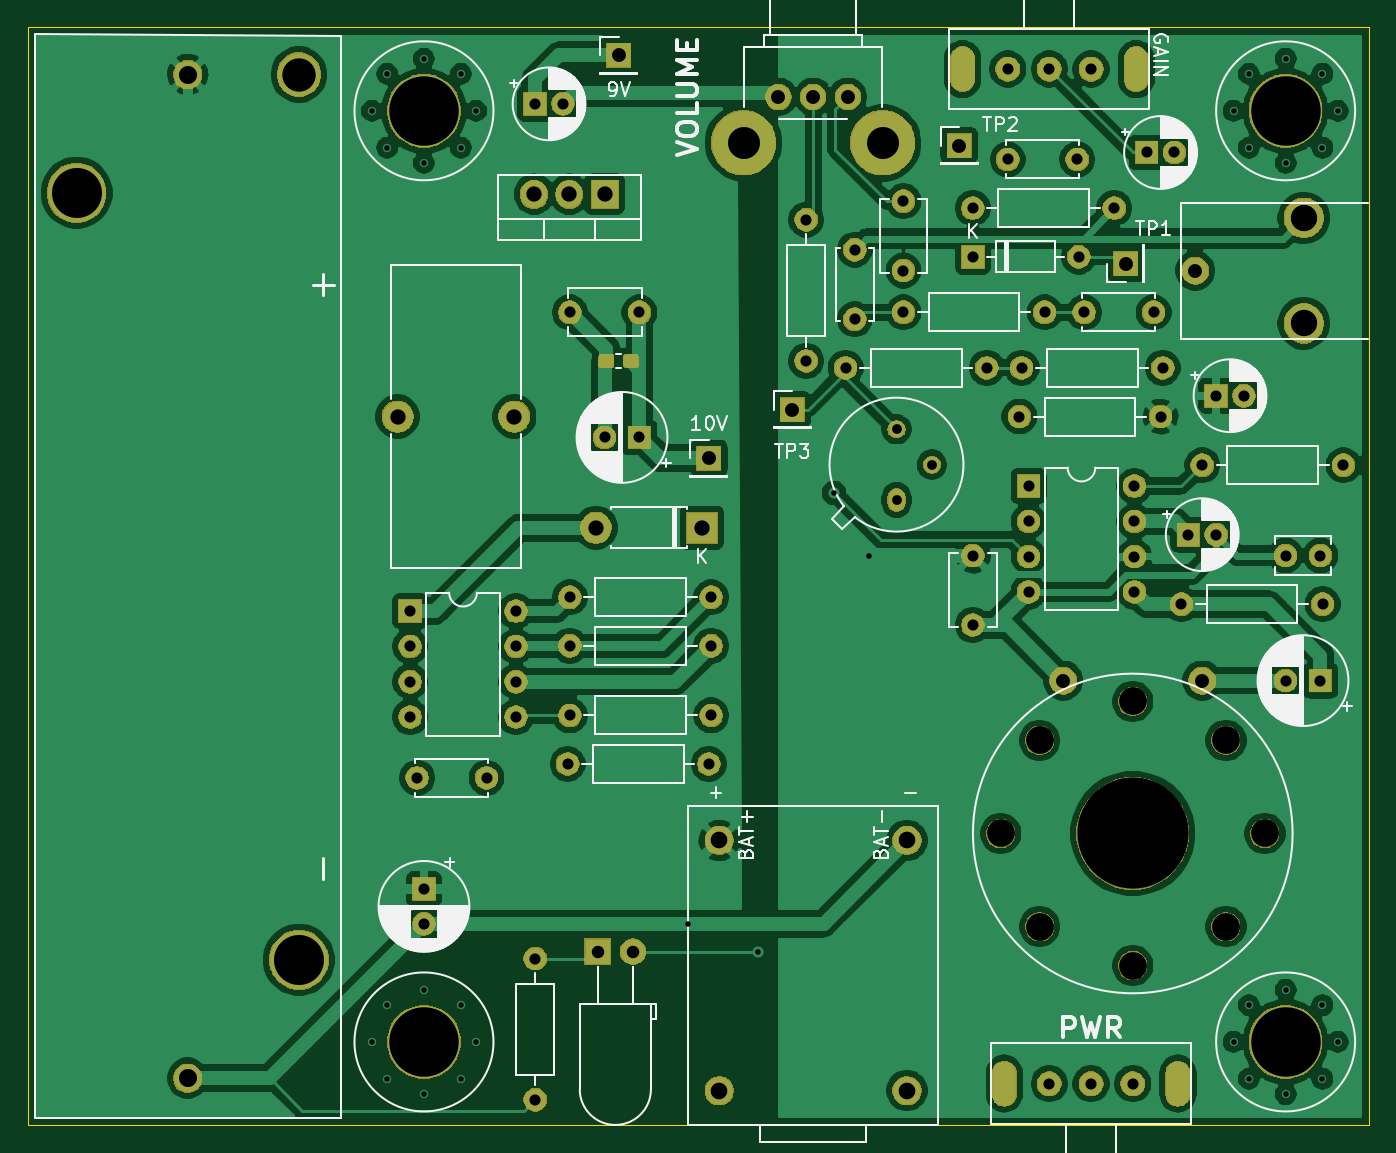
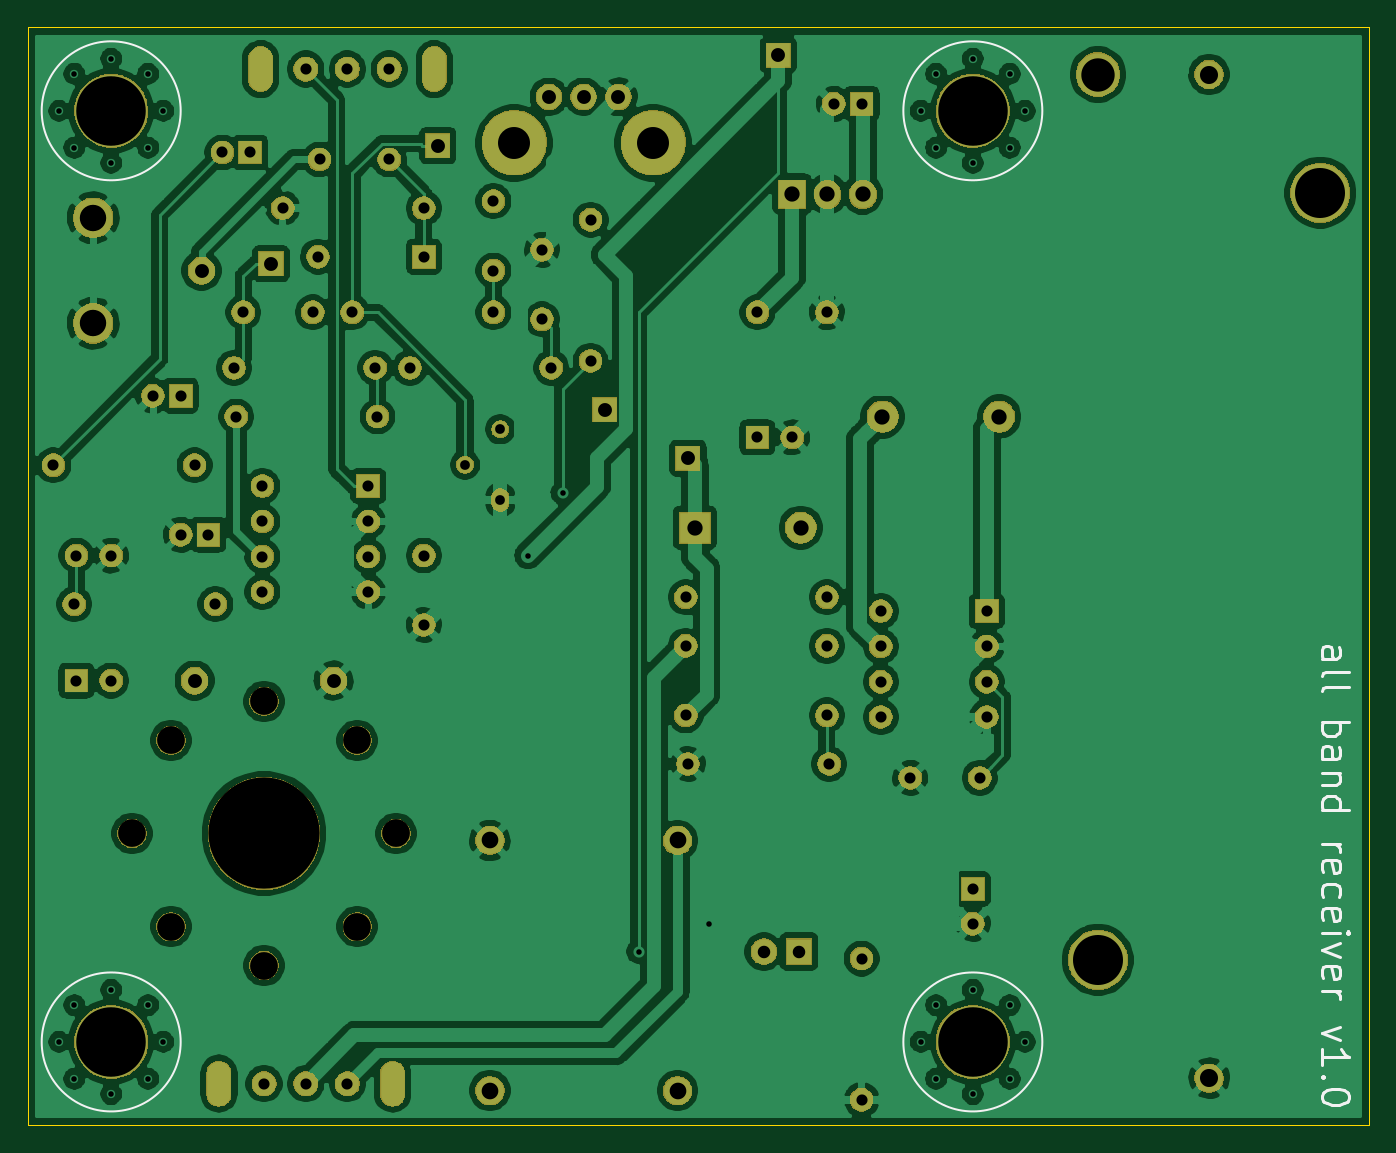
Circuit board: 11 layer files. Board 96.5 x 79.0 mm.
- bottom_copper: all-through-hole-B_Cu.gbr (271647 bytes)
- bottom_mask: all-through-hole-B_Mask.gbr (112258 bytes)
- paste: all-through-hole-B_Paste.gbr (540 bytes)
- bottom_silk: all-through-hole-B_SilkS.gbr (5532 bytes)
- outline: all-through-hole-Edge_Cuts.gbr (731 bytes)
- top_copper: all-through-hole-F_Cu.gbr (237318 bytes)
- top_mask: all-through-hole-F_Mask.gbr (114138 bytes)
- paste: all-through-hole-F_Paste.gbr (4044 bytes)
- top_silk: all-through-hole-F_SilkS.gbr (67293 bytes)
- drill: all-through-hole-NPTH.drl (491 bytes)
- drill: all-through-hole-PTH.drl (3159 bytes)

=== bottom_copper: all-through-hole-B_Cu.gbr (271647 bytes, source omitted) ===
=== bottom_mask: all-through-hole-B_Mask.gbr (112258 bytes, source omitted) ===
=== paste: all-through-hole-B_Paste.gbr ===
G04 #@! TF.GenerationSoftware,KiCad,Pcbnew,5.1.5-52549c5~84~ubuntu18.04.1*
G04 #@! TF.CreationDate,2020-03-26T22:13:58-06:00*
G04 #@! TF.ProjectId,all-through-hole,616c6c2d-7468-4726-9f75-67682d686f6c,rev?*
G04 #@! TF.SameCoordinates,Original*
G04 #@! TF.FileFunction,Paste,Bot*
G04 #@! TF.FilePolarity,Positive*
%FSLAX46Y46*%
G04 Gerber Fmt 4.6, Leading zero omitted, Abs format (unit mm)*
G04 Created by KiCad (PCBNEW 5.1.5-52549c5~84~ubuntu18.04.1) date 2020-03-26 22:13:58*
%MOMM*%
%LPD*%
G04 APERTURE LIST*
G04 APERTURE END LIST*
M02*

=== bottom_silk: all-through-hole-B_SilkS.gbr ===
G04 #@! TF.GenerationSoftware,KiCad,Pcbnew,5.1.5-52549c5~84~ubuntu18.04.1*
G04 #@! TF.CreationDate,2020-03-26T22:13:58-06:00*
G04 #@! TF.ProjectId,all-through-hole,616c6c2d-7468-4726-9f75-67682d686f6c,rev?*
G04 #@! TF.SameCoordinates,Original*
G04 #@! TF.FileFunction,Legend,Bot*
G04 #@! TF.FilePolarity,Positive*
%FSLAX46Y46*%
G04 Gerber Fmt 4.6, Leading zero omitted, Abs format (unit mm)*
G04 Created by KiCad (PCBNEW 5.1.5-52549c5~84~ubuntu18.04.1) date 2020-03-26 22:13:58*
%MOMM*%
%LPD*%
G04 APERTURE LIST*
%ADD10C,0.200000*%
%ADD11C,0.150000*%
G04 APERTURE END LIST*
D10*
X85904761Y-82928571D02*
X84857142Y-82928571D01*
X84666666Y-82833333D01*
X84571428Y-82642857D01*
X84571428Y-82261904D01*
X84666666Y-82071428D01*
X85809523Y-82928571D02*
X85904761Y-82738095D01*
X85904761Y-82261904D01*
X85809523Y-82071428D01*
X85619047Y-81976190D01*
X85428571Y-81976190D01*
X85238095Y-82071428D01*
X85142857Y-82261904D01*
X85142857Y-82738095D01*
X85047619Y-82928571D01*
X85904761Y-84166666D02*
X85809523Y-83976190D01*
X85619047Y-83880952D01*
X83904761Y-83880952D01*
X85904761Y-85214285D02*
X85809523Y-85023809D01*
X85619047Y-84928571D01*
X83904761Y-84928571D01*
X85904761Y-87500000D02*
X83904761Y-87500000D01*
X84666666Y-87500000D02*
X84571428Y-87690476D01*
X84571428Y-88071428D01*
X84666666Y-88261904D01*
X84761904Y-88357142D01*
X84952380Y-88452380D01*
X85523809Y-88452380D01*
X85714285Y-88357142D01*
X85809523Y-88261904D01*
X85904761Y-88071428D01*
X85904761Y-87690476D01*
X85809523Y-87500000D01*
X85904761Y-90166666D02*
X84857142Y-90166666D01*
X84666666Y-90071428D01*
X84571428Y-89880952D01*
X84571428Y-89500000D01*
X84666666Y-89309523D01*
X85809523Y-90166666D02*
X85904761Y-89976190D01*
X85904761Y-89500000D01*
X85809523Y-89309523D01*
X85619047Y-89214285D01*
X85428571Y-89214285D01*
X85238095Y-89309523D01*
X85142857Y-89500000D01*
X85142857Y-89976190D01*
X85047619Y-90166666D01*
X84571428Y-91119047D02*
X85904761Y-91119047D01*
X84761904Y-91119047D02*
X84666666Y-91214285D01*
X84571428Y-91404761D01*
X84571428Y-91690476D01*
X84666666Y-91880952D01*
X84857142Y-91976190D01*
X85904761Y-91976190D01*
X85904761Y-93785714D02*
X83904761Y-93785714D01*
X85809523Y-93785714D02*
X85904761Y-93595238D01*
X85904761Y-93214285D01*
X85809523Y-93023809D01*
X85714285Y-92928571D01*
X85523809Y-92833333D01*
X84952380Y-92833333D01*
X84761904Y-92928571D01*
X84666666Y-93023809D01*
X84571428Y-93214285D01*
X84571428Y-93595238D01*
X84666666Y-93785714D01*
X85904761Y-96261904D02*
X84571428Y-96261904D01*
X84952380Y-96261904D02*
X84761904Y-96357142D01*
X84666666Y-96452380D01*
X84571428Y-96642857D01*
X84571428Y-96833333D01*
X85809523Y-98261904D02*
X85904761Y-98071428D01*
X85904761Y-97690476D01*
X85809523Y-97500000D01*
X85619047Y-97404761D01*
X84857142Y-97404761D01*
X84666666Y-97500000D01*
X84571428Y-97690476D01*
X84571428Y-98071428D01*
X84666666Y-98261904D01*
X84857142Y-98357142D01*
X85047619Y-98357142D01*
X85238095Y-97404761D01*
X85809523Y-100071428D02*
X85904761Y-99880952D01*
X85904761Y-99500000D01*
X85809523Y-99309523D01*
X85714285Y-99214285D01*
X85523809Y-99119047D01*
X84952380Y-99119047D01*
X84761904Y-99214285D01*
X84666666Y-99309523D01*
X84571428Y-99500000D01*
X84571428Y-99880952D01*
X84666666Y-100071428D01*
X85809523Y-101690476D02*
X85904761Y-101500000D01*
X85904761Y-101119047D01*
X85809523Y-100928571D01*
X85619047Y-100833333D01*
X84857142Y-100833333D01*
X84666666Y-100928571D01*
X84571428Y-101119047D01*
X84571428Y-101500000D01*
X84666666Y-101690476D01*
X84857142Y-101785714D01*
X85047619Y-101785714D01*
X85238095Y-100833333D01*
X85904761Y-102642857D02*
X84571428Y-102642857D01*
X83904761Y-102642857D02*
X84000000Y-102547619D01*
X84095238Y-102642857D01*
X84000000Y-102738095D01*
X83904761Y-102642857D01*
X84095238Y-102642857D01*
X84571428Y-103404761D02*
X85904761Y-103880952D01*
X84571428Y-104357142D01*
X85809523Y-105880952D02*
X85904761Y-105690476D01*
X85904761Y-105309523D01*
X85809523Y-105119047D01*
X85619047Y-105023809D01*
X84857142Y-105023809D01*
X84666666Y-105119047D01*
X84571428Y-105309523D01*
X84571428Y-105690476D01*
X84666666Y-105880952D01*
X84857142Y-105976190D01*
X85047619Y-105976190D01*
X85238095Y-105023809D01*
X85904761Y-106833333D02*
X84571428Y-106833333D01*
X84952380Y-106833333D02*
X84761904Y-106928571D01*
X84666666Y-107023809D01*
X84571428Y-107214285D01*
X84571428Y-107404761D01*
X84571428Y-109404761D02*
X85904761Y-109880952D01*
X84571428Y-110357142D01*
X85904761Y-112166666D02*
X85904761Y-111023809D01*
X85904761Y-111595238D02*
X83904761Y-111595238D01*
X84190476Y-111404761D01*
X84380952Y-111214285D01*
X84476190Y-111023809D01*
X85714285Y-113023809D02*
X85809523Y-113119047D01*
X85904761Y-113023809D01*
X85809523Y-112928571D01*
X85714285Y-113023809D01*
X85904761Y-113023809D01*
X83904761Y-114357142D02*
X83904761Y-114547619D01*
X84000000Y-114738095D01*
X84095238Y-114833333D01*
X84285714Y-114928571D01*
X84666666Y-115023809D01*
X85142857Y-115023809D01*
X85523809Y-114928571D01*
X85714285Y-114833333D01*
X85809523Y-114738095D01*
X85904761Y-114547619D01*
X85904761Y-114357142D01*
X85809523Y-114166666D01*
X85714285Y-114071428D01*
X85523809Y-113976190D01*
X85142857Y-113880952D01*
X84666666Y-113880952D01*
X84285714Y-113976190D01*
X84095238Y-114071428D01*
X84000000Y-114166666D01*
X83904761Y-114357142D01*
D11*
X178000000Y-43500000D02*
G75*
G03X178000000Y-43500000I-5000000J0D01*
G01*
X116000000Y-43500000D02*
G75*
G03X116000000Y-43500000I-5000000J0D01*
G01*
X178000000Y-110500000D02*
G75*
G03X178000000Y-110500000I-5000000J0D01*
G01*
X116000000Y-110500000D02*
G75*
G03X116000000Y-110500000I-5000000J0D01*
G01*
M02*

=== outline: all-through-hole-Edge_Cuts.gbr ===
G04 #@! TF.GenerationSoftware,KiCad,Pcbnew,5.1.5-52549c5~84~ubuntu18.04.1*
G04 #@! TF.CreationDate,2020-03-26T22:13:58-06:00*
G04 #@! TF.ProjectId,all-through-hole,616c6c2d-7468-4726-9f75-67682d686f6c,rev?*
G04 #@! TF.SameCoordinates,Original*
G04 #@! TF.FileFunction,Profile,NP*
%FSLAX46Y46*%
G04 Gerber Fmt 4.6, Leading zero omitted, Abs format (unit mm)*
G04 Created by KiCad (PCBNEW 5.1.5-52549c5~84~ubuntu18.04.1) date 2020-03-26 22:13:58*
%MOMM*%
%LPD*%
G04 APERTURE LIST*
%ADD10C,0.050000*%
G04 APERTURE END LIST*
D10*
X179000000Y-116500000D02*
X179000000Y-37500000D01*
X82500000Y-37500000D02*
X179000000Y-37500000D01*
X82500000Y-116500000D02*
X82500000Y-37500000D01*
X82500000Y-116500000D02*
X179000000Y-116500000D01*
M02*

=== top_copper: all-through-hole-F_Cu.gbr (237318 bytes, source omitted) ===
=== top_mask: all-through-hole-F_Mask.gbr (114138 bytes, source omitted) ===
=== paste: all-through-hole-F_Paste.gbr ===
G04 #@! TF.GenerationSoftware,KiCad,Pcbnew,5.1.5-52549c5~84~ubuntu18.04.1*
G04 #@! TF.CreationDate,2020-03-26T22:13:58-06:00*
G04 #@! TF.ProjectId,all-through-hole,616c6c2d-7468-4726-9f75-67682d686f6c,rev?*
G04 #@! TF.SameCoordinates,Original*
G04 #@! TF.FileFunction,Paste,Top*
G04 #@! TF.FilePolarity,Positive*
%FSLAX46Y46*%
G04 Gerber Fmt 4.6, Leading zero omitted, Abs format (unit mm)*
G04 Created by KiCad (PCBNEW 5.1.5-52549c5~84~ubuntu18.04.1) date 2020-03-26 22:13:58*
%MOMM*%
%LPD*%
G04 APERTURE LIST*
%ADD10C,0.100000*%
G04 APERTURE END LIST*
D10*
G36*
X124435779Y-61026144D02*
G01*
X124458834Y-61029563D01*
X124481443Y-61035227D01*
X124503387Y-61043079D01*
X124524457Y-61053044D01*
X124544448Y-61065026D01*
X124563168Y-61078910D01*
X124580438Y-61094562D01*
X124596090Y-61111832D01*
X124609974Y-61130552D01*
X124621956Y-61150543D01*
X124631921Y-61171613D01*
X124639773Y-61193557D01*
X124645437Y-61216166D01*
X124648856Y-61239221D01*
X124650000Y-61262500D01*
X124650000Y-61737500D01*
X124648856Y-61760779D01*
X124645437Y-61783834D01*
X124639773Y-61806443D01*
X124631921Y-61828387D01*
X124621956Y-61849457D01*
X124609974Y-61869448D01*
X124596090Y-61888168D01*
X124580438Y-61905438D01*
X124563168Y-61921090D01*
X124544448Y-61934974D01*
X124524457Y-61946956D01*
X124503387Y-61956921D01*
X124481443Y-61964773D01*
X124458834Y-61970437D01*
X124435779Y-61973856D01*
X124412500Y-61975000D01*
X123837500Y-61975000D01*
X123814221Y-61973856D01*
X123791166Y-61970437D01*
X123768557Y-61964773D01*
X123746613Y-61956921D01*
X123725543Y-61946956D01*
X123705552Y-61934974D01*
X123686832Y-61921090D01*
X123669562Y-61905438D01*
X123653910Y-61888168D01*
X123640026Y-61869448D01*
X123628044Y-61849457D01*
X123618079Y-61828387D01*
X123610227Y-61806443D01*
X123604563Y-61783834D01*
X123601144Y-61760779D01*
X123600000Y-61737500D01*
X123600000Y-61262500D01*
X123601144Y-61239221D01*
X123604563Y-61216166D01*
X123610227Y-61193557D01*
X123618079Y-61171613D01*
X123628044Y-61150543D01*
X123640026Y-61130552D01*
X123653910Y-61111832D01*
X123669562Y-61094562D01*
X123686832Y-61078910D01*
X123705552Y-61065026D01*
X123725543Y-61053044D01*
X123746613Y-61043079D01*
X123768557Y-61035227D01*
X123791166Y-61029563D01*
X123814221Y-61026144D01*
X123837500Y-61025000D01*
X124412500Y-61025000D01*
X124435779Y-61026144D01*
G37*
G36*
X126185779Y-61026144D02*
G01*
X126208834Y-61029563D01*
X126231443Y-61035227D01*
X126253387Y-61043079D01*
X126274457Y-61053044D01*
X126294448Y-61065026D01*
X126313168Y-61078910D01*
X126330438Y-61094562D01*
X126346090Y-61111832D01*
X126359974Y-61130552D01*
X126371956Y-61150543D01*
X126381921Y-61171613D01*
X126389773Y-61193557D01*
X126395437Y-61216166D01*
X126398856Y-61239221D01*
X126400000Y-61262500D01*
X126400000Y-61737500D01*
X126398856Y-61760779D01*
X126395437Y-61783834D01*
X126389773Y-61806443D01*
X126381921Y-61828387D01*
X126371956Y-61849457D01*
X126359974Y-61869448D01*
X126346090Y-61888168D01*
X126330438Y-61905438D01*
X126313168Y-61921090D01*
X126294448Y-61934974D01*
X126274457Y-61946956D01*
X126253387Y-61956921D01*
X126231443Y-61964773D01*
X126208834Y-61970437D01*
X126185779Y-61973856D01*
X126162500Y-61975000D01*
X125587500Y-61975000D01*
X125564221Y-61973856D01*
X125541166Y-61970437D01*
X125518557Y-61964773D01*
X125496613Y-61956921D01*
X125475543Y-61946956D01*
X125455552Y-61934974D01*
X125436832Y-61921090D01*
X125419562Y-61905438D01*
X125403910Y-61888168D01*
X125390026Y-61869448D01*
X125378044Y-61849457D01*
X125368079Y-61828387D01*
X125360227Y-61806443D01*
X125354563Y-61783834D01*
X125351144Y-61760779D01*
X125350000Y-61737500D01*
X125350000Y-61262500D01*
X125351144Y-61239221D01*
X125354563Y-61216166D01*
X125360227Y-61193557D01*
X125368079Y-61171613D01*
X125378044Y-61150543D01*
X125390026Y-61130552D01*
X125403910Y-61111832D01*
X125419562Y-61094562D01*
X125436832Y-61078910D01*
X125455552Y-61065026D01*
X125475543Y-61053044D01*
X125496613Y-61043079D01*
X125518557Y-61035227D01*
X125541166Y-61029563D01*
X125564221Y-61026144D01*
X125587500Y-61025000D01*
X126162500Y-61025000D01*
X126185779Y-61026144D01*
G37*
M02*

=== top_silk: all-through-hole-F_SilkS.gbr (67293 bytes, source omitted) ===
=== drill: all-through-hole-NPTH.drl ===
M48
; DRILL file {KiCad 5.1.5-52549c5~84~ubuntu18.04.1} date Thu 26 Mar 2020 10:12:01 PM MDT
; FORMAT={-:-/ absolute / inch / decimal}
; #@! TF.CreationDate,2020-03-26T22:12:01-06:00
; #@! TF.GenerationSoftware,Kicad,Pcbnew,5.1.5-52549c5~84~ubuntu18.04.1
; #@! TF.FileFunction,NonPlated,1,2,NPTH
FMAT,2
INCH
T1C0.0787
T2C0.3150
%
G90
G05
T1
X6.0039Y-3.7598
X6.1142Y-3.4961
X6.1142Y-4.0236
X6.378Y-3.3858
X6.378Y-4.1339
X6.6417Y-3.4961
X6.6417Y-4.0236
X6.752Y-3.7598
T2
X6.378Y-3.7598
T0
M30

=== drill: all-through-hole-PTH.drl ===
M48
; DRILL file {KiCad 5.1.5-52549c5~84~ubuntu18.04.1} date Thu 26 Mar 2020 10:12:01 PM MDT
; FORMAT={-:-/ absolute / inch / decimal}
; #@! TF.CreationDate,2020-03-26T22:12:01-06:00
; #@! TF.GenerationSoftware,Kicad,Pcbnew,5.1.5-52549c5~84~ubuntu18.04.1
; #@! TF.FileFunction,Plated,1,2,PTH
FMAT,2
INCH
T1C0.0157
T2C0.0276
T3C0.0315
T4C0.0354
T5C0.0394
T6C0.0433
T7C0.0472
T8C0.0512
T9C0.0748
T10C0.0906
T11C0.0945
T12C0.1417
T13C0.1969
%
G90
G05
T1
X5.1181Y-4.0157
X5.3169Y-4.0945
X5.5315Y-2.7953
X5.6299Y-2.9724
X4.2224Y-1.7126
X4.2657Y-1.6083
X4.2657Y-1.8169
X4.3701Y-1.565
X4.3701Y-1.8602
X4.4744Y-1.6083
X4.4744Y-1.8169
X4.5177Y-1.7126
X6.6634Y-1.7126
X6.7067Y-1.6083
X6.7067Y-1.8169
X6.811Y-1.565
X6.811Y-1.8602
X6.9154Y-1.6083
X6.9154Y-1.8169
X6.9587Y-1.7126
X4.2224Y-4.3504
X4.2657Y-4.2461
X4.2657Y-4.4547
X4.3701Y-4.2028
X4.3701Y-4.498
X4.4744Y-4.2461
X4.4744Y-4.4547
X4.5177Y-4.3504
X6.6634Y-4.3504
X6.7067Y-4.2461
X6.7067Y-4.4547
X6.811Y-4.2028
X6.811Y-4.498
X6.9154Y-4.2461
X6.9154Y-4.4547
X6.9587Y-4.3504
T2
X5.7087Y-2.615
X5.7087Y-2.815
X5.8087Y-2.715
T3
X4.685Y-4.1142
X4.685Y-4.5142
X5.9252Y-2.126
X6.2252Y-2.126
X5.9252Y-2.9724
X5.9252Y-3.1693
X4.7835Y-3.2283
X5.1835Y-3.2283
X4.3307Y-3.1299
X4.3307Y-3.2299
X4.3307Y-3.3299
X4.3307Y-3.4299
X4.6307Y-3.1299
X4.6307Y-3.2299
X4.6307Y-3.3299
X4.6307Y-3.4299
X6.0236Y-1.5945
X6.1417Y-1.5945
X6.2598Y-1.5945
X6.5354Y-2.9134
X6.6142Y-2.9134
X6.0827Y-2.7756
X6.0827Y-2.8756
X6.0827Y-2.9756
X6.0827Y-3.0756
X6.3827Y-2.7756
X6.3827Y-2.8756
X6.3827Y-2.9756
X6.3827Y-3.0756
X4.7835Y-3.0906
X5.1835Y-3.0906
X4.8819Y-2.6378
X4.9803Y-2.6378
X6.6142Y-2.5197
X6.6929Y-2.5197
X5.4528Y-2.0213
X5.4528Y-2.4213
X6.1417Y-4.4685
X6.2598Y-4.4685
X6.378Y-4.4685
X5.5906Y-2.1063
X5.5906Y-2.3031
X6.811Y-3.3268
X6.9094Y-3.3268
X4.685Y-1.6929
X4.7638Y-1.6929
X5.7283Y-2.2835
X6.1283Y-2.2835
X5.5646Y-2.4409
X5.9646Y-2.4409
X6.2402Y-2.2835
X6.437Y-2.2835
X6.5748Y-2.7165
X6.9748Y-2.7165
X6.5157Y-3.1102
X6.9157Y-3.1102
X6.4173Y-1.8307
X6.4961Y-1.8307
X4.7772Y-3.563
X5.1772Y-3.563
X4.3504Y-3.6024
X4.5472Y-3.6024
X6.0567Y-2.5787
X6.4567Y-2.5787
X4.7835Y-2.2835
X4.9803Y-2.2835
X5.7283Y-1.9685
X5.7283Y-2.1654
X6.0236Y-1.8504
X6.2205Y-1.8504
X6.811Y-2.9724
X6.9094Y-2.9724
X6.063Y-2.4409
X6.463Y-2.4409
X4.3701Y-3.9173
X4.3701Y-4.0157
X5.9252Y-1.9882
X6.3252Y-1.9882
X4.7835Y-3.4252
X5.1835Y-3.4252
T4
X4.8622Y-4.0945
X4.9622Y-4.0945
T5
X5.1772Y-2.6969
X5.4134Y-2.5591
X5.374Y-1.6732
X5.4724Y-1.6732
X5.5709Y-1.6732
X6.1811Y-3.3268
X6.5748Y-3.3268
X4.9213Y-1.5551
X5.8858Y-1.811
X6.3583Y-2.1457
X6.5551Y-2.1654
T6
X4.6819Y-1.9488
X4.7819Y-1.9488
X4.8819Y-1.9488
X4.2953Y-2.5787
X4.626Y-2.5787
X4.8575Y-2.8937
X5.1575Y-2.8937
T7
X5.2067Y-3.7795
X5.2067Y-4.4882
X5.7382Y-3.7795
X5.7382Y-4.4882
T8
X3.7008Y-1.6098
X3.7008Y-4.4531
T9
X6.8622Y-2.0157
X6.8622Y-2.315
T10
X5.2756Y-1.8031
X5.6693Y-1.8031
T11
X4.0157Y-1.6098
T12
X3.3858Y-1.9449
X4.0157Y-4.1181
T13
X4.3701Y-1.7126
X6.811Y-1.7126
X4.3701Y-4.3504
X6.811Y-4.3504
T3
G00X5.8957Y-1.624
M15
G01X5.8957Y-1.565
M16
G05
G00X6.3878Y-1.624
M15
G01X6.3878Y-1.565
M16
G05
G00X6.0138Y-4.439
M15
G01X6.0138Y-4.498
M16
G05
G00X6.5059Y-4.439
M15
G01X6.5059Y-4.498
M16
G05
T0
M30

